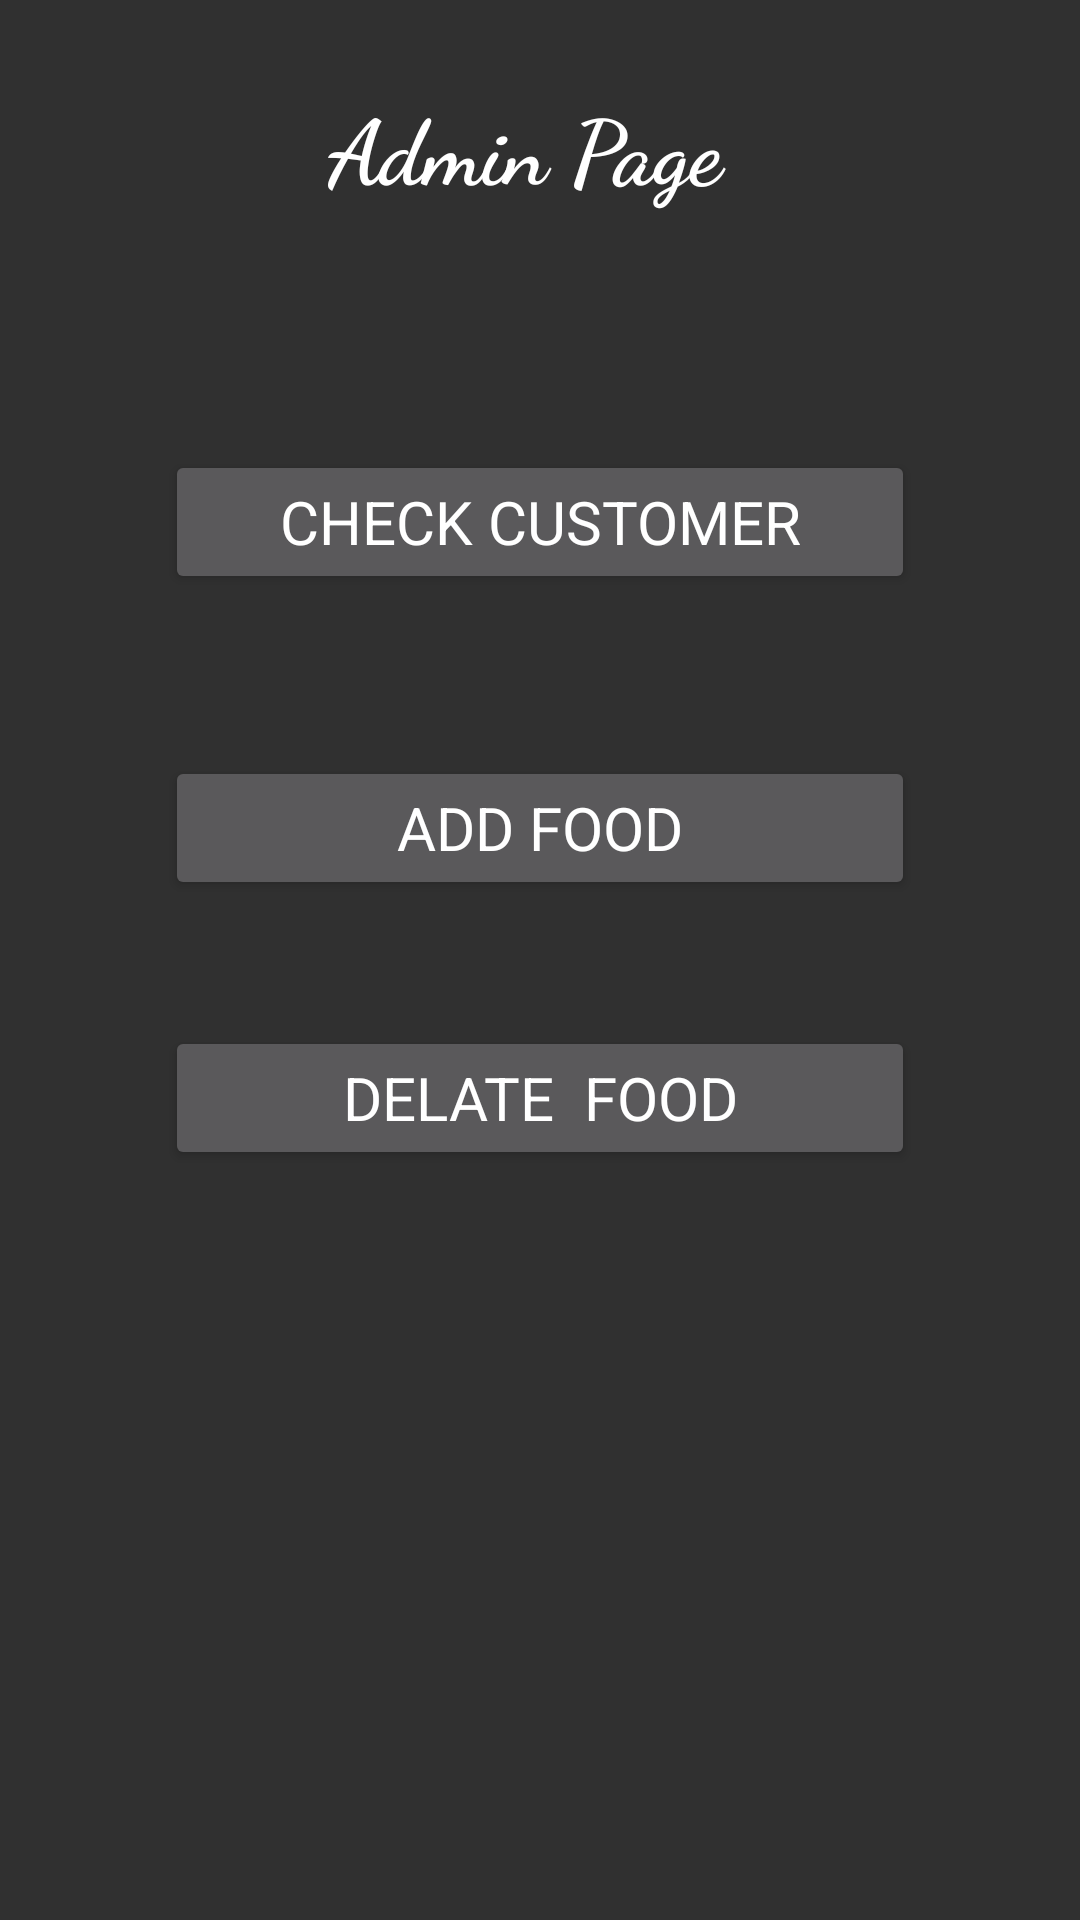

Android layout source for this screen:
<!-- AndroidManifest.xml: application theme AppTheme -->
<!-- res/layout/activity_check_customer.xml -->
<?xml version="1.0" encoding="utf-8"?>
<RelativeLayout xmlns:android="http://schemas.android.com/apk/res/android"
    xmlns:app="http://schemas.android.com/apk/res-auto"
    xmlns:tools="http://schemas.android.com/tools"
    android:layout_width="match_parent"
    android:layout_height="match_parent"
    tools:context="com.example.food_itemproject.CheckCustomerActivity">

    <TextView
        android:id="@+id/admin"
        android:layout_width="350dp"
        android:layout_height="50dp"
        android:layout_alignParentStart="true"
        android:layout_alignParentTop="true"
        android:layout_marginTop="28dp"
        android:fontFamily="cursive"
        android:text="Admin Page"
        android:textAlignment="center"
        android:textAppearance="@style/TextAppearance.AppCompat.Body1"
        android:textSize="30sp"
        android:textStyle="bold"
        tools:layout_editor_absoluteX="17dp" />
    


    
    
    <Button
        android:id="@+id/cc"
        android:layout_width="250dp"
        android:layout_height="wrap_content"

        android:layout_below="@+id/admin"
        android:layout_centerHorizontal="true"
        android:layout_marginTop="72dp"
        android:fontFamily="sans-serif"
        android:text="Check Customer"
        android:textSize="20sp"
        tools:layout_editor_absoluteX="92dp"
        tools:layout_editor_absoluteY="220dp"
         />

    

    <Button
        android:id="@+id/af"
        android:layout_width="250dp"
        android:layout_height="wrap_content"
        android:layout_alignStart="@+id/cc"
        android:layout_below="@+id/cc"
        android:layout_marginTop="54dp"
        android:fontFamily="sans-serif"
        android:text="Add Food"
        android:textSize="20sp"
        tools:ignore="UnknownId"
        tools:layout_editor_absoluteX="92dp"
        tools:layout_editor_absoluteY="123dp" />
    
    <Button
        android:id="@+id/df"
        android:layout_width="250dp"
        android:layout_height="wrap_content"
        android:layout_alignStart="@+id/af"
        android:layout_alignTop="@+id/af"
        android:layout_marginTop="90dp"
        android:fontFamily="sans-serif"
        android:text="Delate  Food"
        android:textSize="20sp"
        tools:layout_editor_absoluteX="92dp"
        tools:layout_editor_absoluteY="311dp" />

</RelativeLayout>
<!-- resources referenced by this layout -->
<resources>
  <style name="AppTheme" parent="Theme.AppCompat.NoActionBar">
          
          <item name="colorPrimary">@color/colorPrimary</item>
          <item name="colorPrimaryDark">@color/colorPrimaryDark</item>
  
          <item name="colorAccent">@color/colorAccent</item>
      </style>
  <!-- not gathered from this repository: default colours our renderer supplied (Android Studio template values) -->
  <color name="colorPrimary">#FF6200EE</color>
  <color name="colorPrimaryDark">#FF3700B3</color>
  <color name="colorAccent">#FF03DAC5</color>
</resources>
